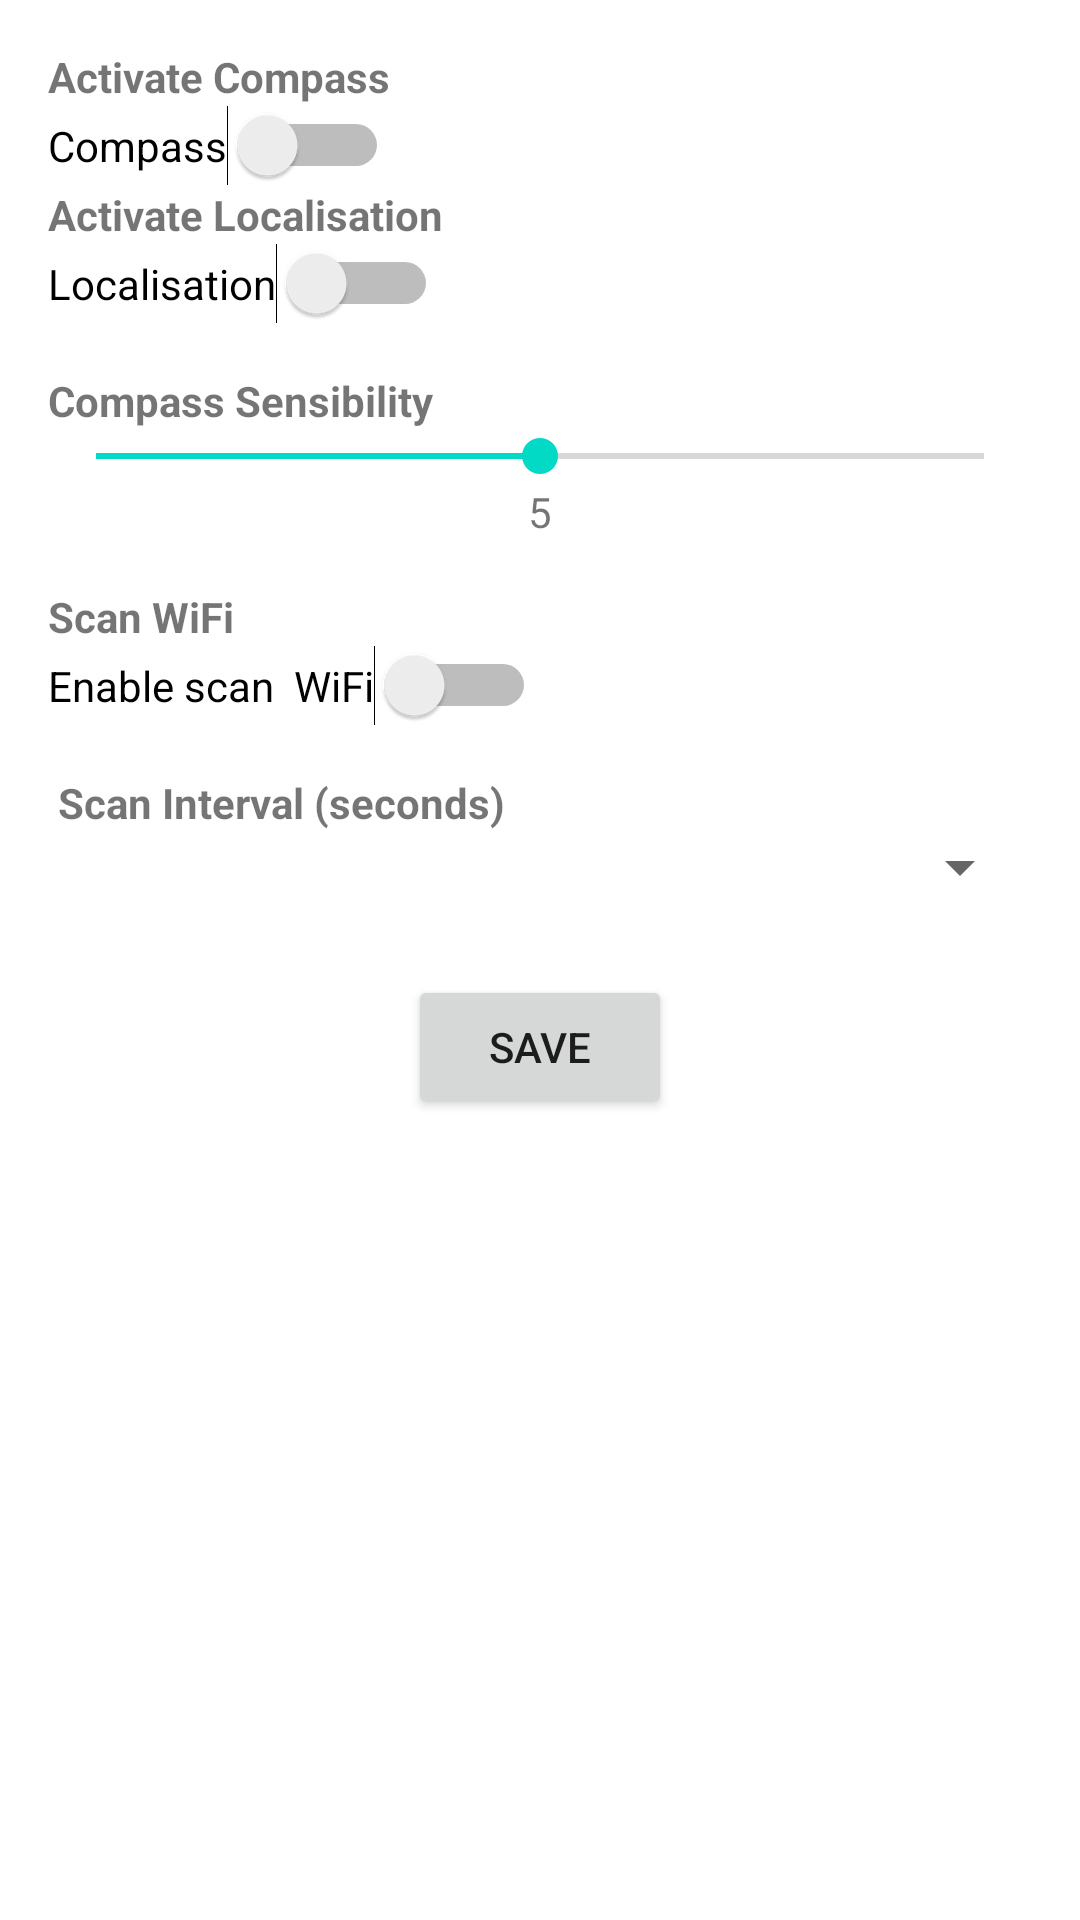

Write the Android layout XML for this screen, with the resource values it uses.
<!-- AndroidManifest.xml: application theme Theme.MyApplication -->
<!-- res/layout/settings.xml -->
<?xml version="1.0" encoding="utf-8"?>
<ScrollView xmlns:android="http://schemas.android.com/apk/res/android"
        xmlns:tools="http://schemas.android.com/tools"
        android:layout_width="match_parent"
        android:layout_height="match_parent"
        android:padding="16dp">

    <LinearLayout
            android:orientation="vertical"
            android:layout_width="match_parent"
            android:layout_height="wrap_content">

        
        <TextView
                android:layout_width="wrap_content"
                android:layout_height="wrap_content"
                android:text="Activate Compass"
                android:textStyle="bold"
                tools:ignore="HardcodedText" />

        <Switch
                android:id="@+id/switchgps"
                android:layout_width="wrap_content"
                android:layout_height="wrap_content"
                android:text="Compass"
                tools:ignore="TouchTargetSizeCheck" />
        <TextView
                android:layout_width="wrap_content"
                android:layout_height="wrap_content"
                android:text="Activate Localisation"
                android:textStyle="bold"
                tools:ignore="HardcodedText" />

        <Switch
                android:id="@+id/switchCompass"
                android:layout_width="wrap_content"
                android:layout_height="wrap_content"
                android:text="Localisation"
                tools:ignore="TouchTargetSizeCheck" />

        
        <TextView
                android:layout_width="wrap_content"
                android:layout_height="wrap_content"
                android:text="Compass Sensibility"
                android:textStyle="bold"
                android:layout_marginTop="16dp" />

        <SeekBar
                android:id="@+id/seekBarSensitivity"
                android:layout_width="match_parent"
                android:layout_height="wrap_content"
                android:max="10"
                android:progress="5" />

        <TextView
                android:id="@+id/sensitivityValue"
                android:layout_width="wrap_content"
                android:layout_height="wrap_content"
                android:text="5"
                android:layout_gravity="center_horizontal"
                android:layout_marginBottom="16dp" />

        
        <TextView
                android:layout_width="wrap_content"
                android:layout_height="wrap_content"
                android:text="Scan WiFi"
                android:textStyle="bold" />

        <Switch
                android:id="@+id/switchWifi"
                android:layout_width="wrap_content"
                android:layout_height="wrap_content"
                android:text="Enable scan  WiFi"
                tools:ignore="TouchTargetSizeCheck" />

        
        <TextView
                android:layout_width="wrap_content"
                android:layout_height="wrap_content"
                android:text=" Scan Interval (seconds)"
                android:textStyle="bold"
                android:layout_marginTop="16dp" />

        <Spinner
                android:id="@+id/spinnerScanInterval"
                android:layout_width="match_parent"
                android:layout_height="wrap_content"
                tools:ignore="TouchTargetSizeCheck" />

        
        <Button
                android:id="@+id/btnSaveSettings"
                android:layout_width="wrap_content"
                android:layout_height="wrap_content"
                android:text="Save"
                android:layout_gravity="center_horizontal"
                android:layout_marginTop="24dp" />

    </LinearLayout>
</ScrollView>
<!-- resources referenced by this layout -->
<resources>
  <style name="Theme.MyApplication" parent="Theme.MaterialComponents.DayNight.NoActionBar">
          
          <item name="colorPrimary">@color/gray_400</item>
          <item name="colorPrimaryVariant">@color/teal_700</item>
          <item name="colorOnPrimary">@color/white</item>
          <item name="materialButtonStyle">@style/Widget.MaterialComponents.Button.OutlinedButton</item>
  
          
          <item name="colorSecondary">@color/teal_200</item>
          <item name="colorSecondaryVariant">@color/teal_700</item>
          <item name="colorOnSecondary">@color/black</item>
          
          <item name="android:statusBarColor">@color/teal_500</item>
          
      </style>
  <color name="gray_400">#FFBDBDBD</color>
  <color name="teal_700">#FF018786</color>
  <color name="white">#FFFFFFFF</color>
  <color name="teal_200">#FF03DAC5</color>
  <color name="black">#FF000000</color>
  <color name="teal_500">#FF009688</color>
</resources>
